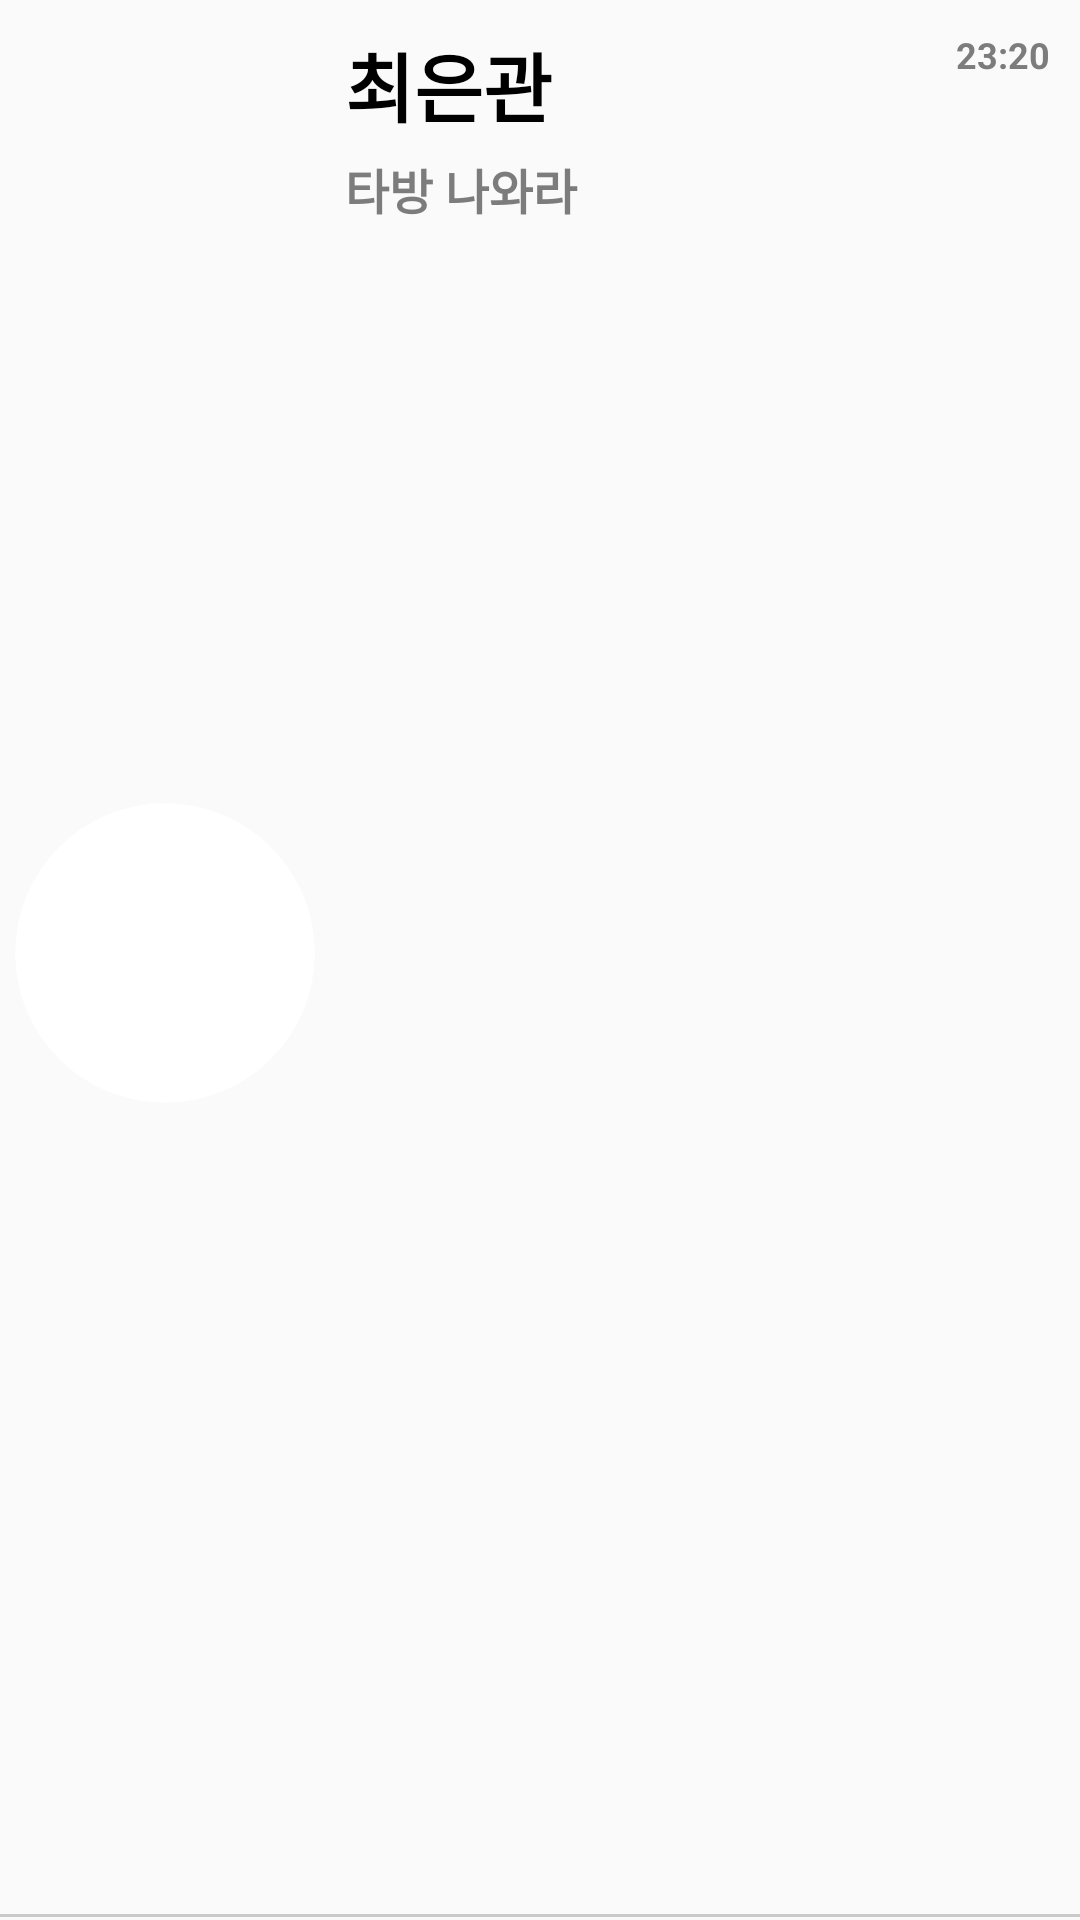

The Android layout XML behind this screen, and the referenced resources:
<!-- AndroidManifest.xml: application theme Theme.CardSnap -->
<!-- res/layout/user_chat_list.xml -->
<?xml version="1.0" encoding="utf-8"?>
<layout xmlns:android="http://schemas.android.com/apk/res/android"
    xmlns:app="http://schemas.android.com/apk/res-auto">

    <androidx.constraintlayout.widget.ConstraintLayout
        xmlns:tools="http://schemas.android.com/tools"
        android:layout_width="match_parent"
        android:layout_height="wrap_content"
        android:layout_marginTop="5dp"
        android:background="@drawable/back_underline"
        android:id="@+id/userSize">

        <ImageView
            android:id="@+id/otherUserImg"
            android:layout_width="100dp"
            android:layout_height="100dp"
            android:background="@drawable/img_circle"
            android:clipToOutline="true"
            android:scaleType="centerCrop"
            app:layout_constraintBottom_toBottomOf="parent"
            app:layout_constraintStart_toStartOf="parent"
            app:layout_constraintTop_toTopOf="parent"
            app:srcCompat="@drawable/img_4"
            android:layout_marginTop="5dp"
            android:layout_marginStart="5dp"
            android:layout_marginBottom="10dp"/>

        <TextView
            android:id="@+id/otherUserName"
            android:layout_width="0dp"
            android:layout_height="wrap_content"
            android:text="최은관"
            android:textStyle="bold"
            android:textColor="#000000"
            android:textSize="25sp"
            android:layout_marginTop="10dp"
            android:layout_marginStart="10dp"
            android:layout_marginEnd="10dp"
            android:maxLines="1"
            android:ellipsize="end"
            app:layout_constraintStart_toEndOf="@+id/otherUserImg"
            app:layout_constraintEnd_toStartOf="@id/lastChatTime"
            app:layout_constraintTop_toTopOf="parent"/>

        <TextView
            android:id="@+id/lastChatTime"
            android:layout_width="wrap_content"
            android:layout_height="wrap_content"
            android:text="23:20"
            android:textColor="#7C7C7C"
            android:textStyle="bold"
            android:textSize="12sp"
            android:layout_marginTop="10dp"
            android:layout_marginEnd="10dp"
            app:layout_constraintEnd_toEndOf="parent"
            app:layout_constraintTop_toTopOf="parent"/>

        <TextView
            android:id="@+id/lastChat"
            android:layout_width="0dp"
            android:layout_height="0dp"
            android:layout_marginStart="10dp"
            android:layout_marginTop="5dp"
            android:layout_marginEnd="10dp"
            android:layout_marginBottom="10dp"
            android:ellipsize="end"
            android:gravity="start"
            android:maxLines="2"
            android:text="타방 나와라"
            android:textColor="#7C7C7C"
            android:textSize="16sp"
            android:textStyle="bold"
            app:layout_constraintBottom_toBottomOf="parent"
            app:layout_constraintEnd_toEndOf="parent"
            app:layout_constraintStart_toEndOf="@id/otherUserImg"
            app:layout_constraintTop_toBottomOf="@id/otherUserName"
            app:layout_constraintVertical_bias="0.0" />

    </androidx.constraintlayout.widget.ConstraintLayout>
</layout>
<!-- resources referenced by this layout -->
<resources>
  <!-- drawable back_underline (drawable) -->
  <?xml version="1.0" encoding="utf-8"?>
  <layer-list xmlns:android="http://schemas.android.com/apk/res/android">
      <item
          android:top="-2dp"
          android:bottom="1dp"
          android:start="-2dp"
          android:end="-2dp">
          <shape android:shape="rectangle">
              <stroke
                  android:width="1dp"
                  android:color="#607C7C7C" />
          </shape>
      </item>
  </layer-list>
  <!-- drawable img_circle (drawable) -->
  <?xml version="1.0" encoding="utf-8"?>
  <selector xmlns:android="http://schemas.android.com/apk/res/android">
      <item>
          <shape xmlns:android="http://schemas.android.com/apk/res/android">
              <solid android:color="#FFFFFF"/>
              
              <corners android:radius="1000dp"/>
          </shape>
      </item>
  </selector>
  <style name="Theme.CardSnap" parent="Base.Theme.CardSnap" />
  <style name="Base.Theme.CardSnap" parent="Theme.AppCompat.DayNight.NoActionBar">
          <item name="colorPrimary">#FFF0F5</item>
          <item name="android:statusBarColor">#FFD1DA</item>
      </style>
</resources>
